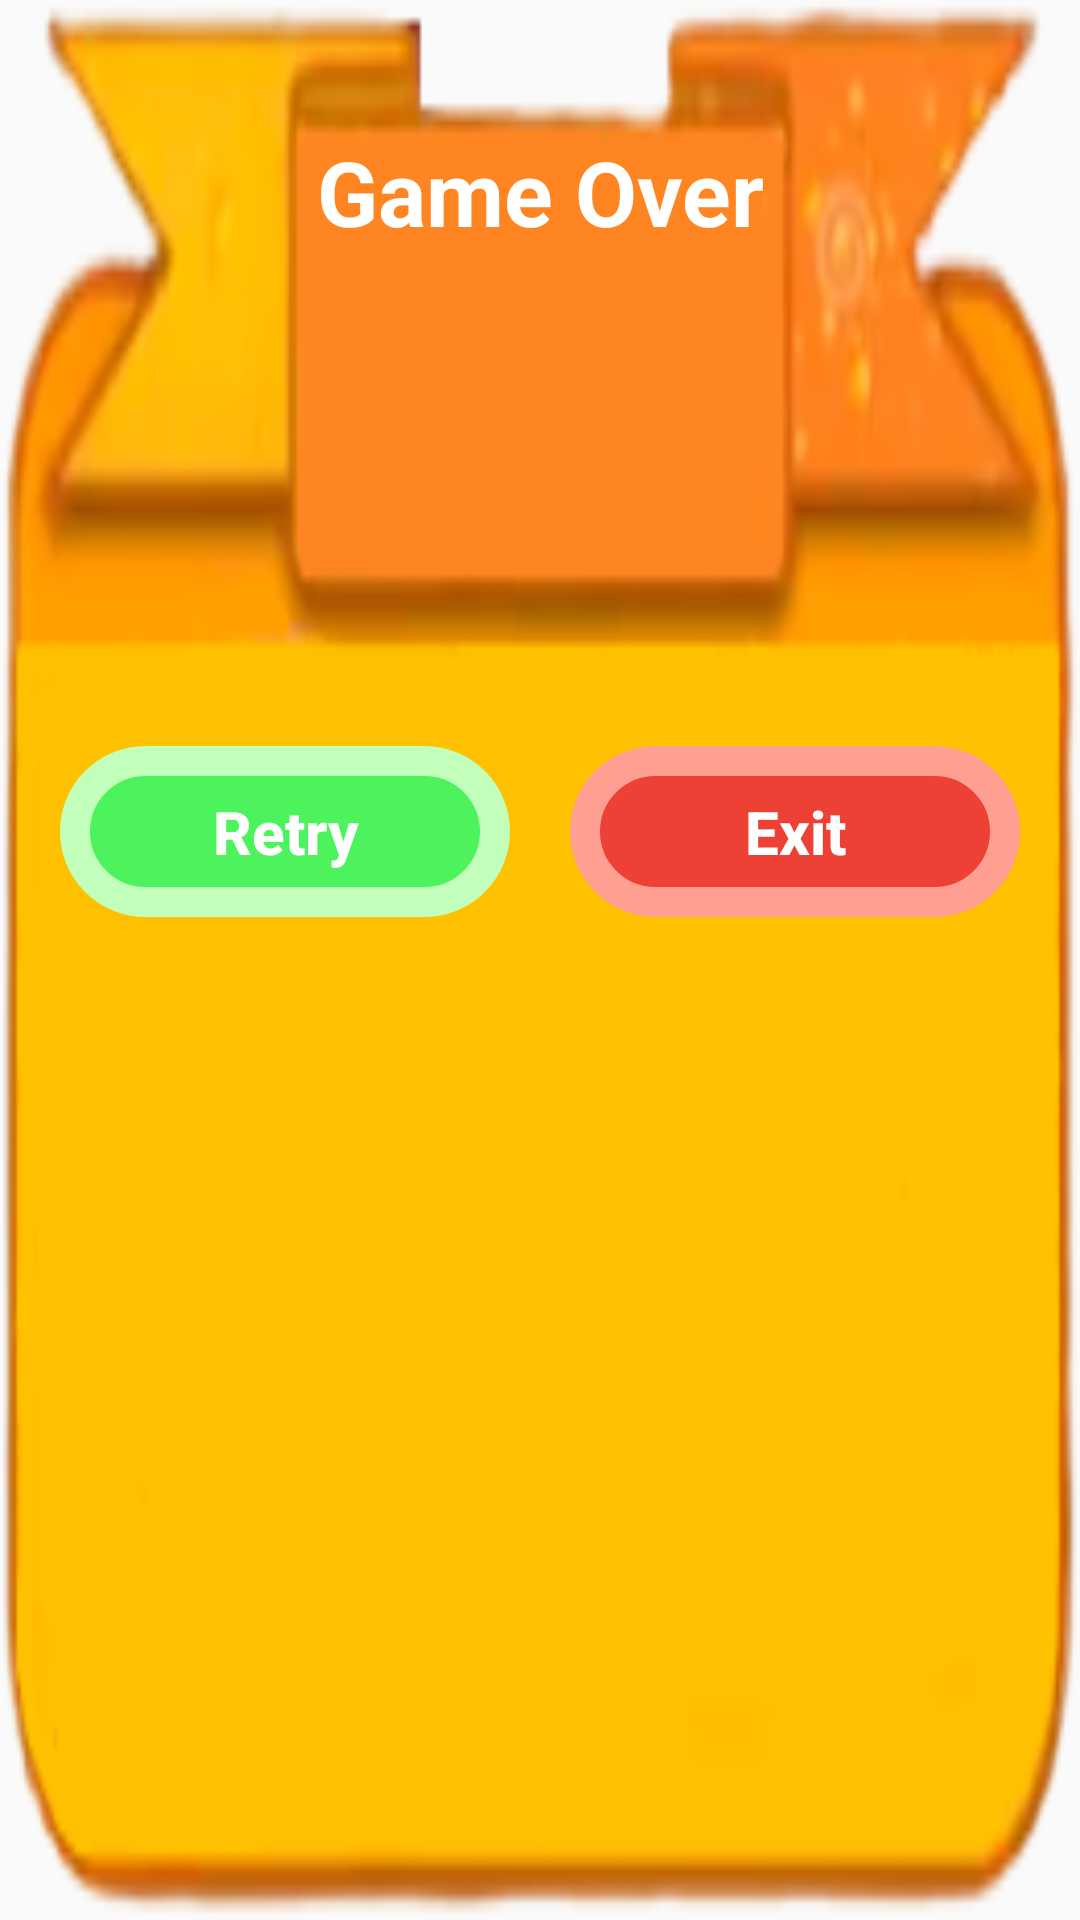

Produce the Android XML layout that renders to this screen, including the resource entries it uses.
<!-- AndroidManifest.xml: application theme AppTheme -->
<!-- res/layout/fragment_lose_dialog.xml -->
<?xml version="1.0" encoding="utf-8"?>
<FrameLayout xmlns:android="http://schemas.android.com/apk/res/android"
    xmlns:tools="http://schemas.android.com/tools"
    android:layout_width="match_parent"
    android:layout_height="wrap_content"
    android:background="@color/no_color"
    tools:context=".framentdialogs.LoseFragmentDialog">

    <RelativeLayout
        android:layout_width="match_parent"
        android:layout_height="match_parent"
        android:background="@drawable/dialoggame">

        <TextView
            android:id="@+id/tv_lose"
            android:layout_width="match_parent"
            android:layout_height="@dimen/dms_60dp"
            android:layout_marginTop="@dimen/dms_34dp"
            android:background="@color/no_color"
            android:gravity="center"
            android:text="@string/game_over"
            android:textColor="@android:color/white"
            android:textSize="@dimen/dm_30sp"
            android:textStyle="bold" />

        <TextView
            android:id="@+id/tv_levelLose"
            android:layout_width="match_parent"
            android:layout_height="wrap_content"
            android:layout_below="@id/tv_lose"
            android:layout_marginTop="@dimen/dms_30dp"
            android:background="@color/no_color"
            android:gravity="center"
            android:padding="@dimen/dms_10dp"
            android:textColor="@android:color/white"
            android:textSize="@dimen/dm_24sp"
            android:textStyle="bold" />

        <TextView
            android:id="@+id/tv_marksLose"
            android:layout_width="match_parent"
            android:layout_height="wrap_content"
            android:layout_below="@id/tv_levelLose"
            android:background="@color/no_color"
            android:gravity="center"
            android:padding="@dimen/dms_20dp"
            android:textColor="@android:color/white"
            android:textSize="@dimen/dm_24sp"
            android:textStyle="bold" />

        <LinearLayout
            android:layout_width="match_parent"
            android:layout_height="wrap_content"
            android:layout_below="@id/tv_marksLose"
            android:layout_marginBottom="@dimen/dms_30dp"
            android:gravity="center"
            android:orientation="horizontal">

            <Button
                android:id="@+id/btn_retryLose"
                android:layout_width="@dimen/dms_150dp"
                android:layout_height="wrap_content"
                android:layout_marginRight="@dimen/dms_20dp"
                android:background="@drawable/custom_botton_dialog"
                android:backgroundTint="@color/green_button"
                android:backgroundTintMode="add"
                android:padding="@dimen/dms_15dp"
                android:text="@string/retry"
                android:textAllCaps="false"
                android:textColor="@android:color/white"
                android:textSize="@dimen/dm_20sp"
                android:textStyle="bold" />

            <Button
                android:id="@+id/btn_mainMenuLose"
                android:layout_width="@dimen/dms_150dp"
                android:layout_height="wrap_content"
                android:background="@drawable/custom_botton_dialog"
                android:backgroundTint="@color/red_button"
                android:backgroundTintMode="add"
                android:padding="@dimen/dms_15dp"
                android:text="@string/exit"
                android:textAllCaps="false"
                android:textColor="@android:color/white"
                android:textSize="@dimen/dm_20sp"
                android:textStyle="bold" />

        </LinearLayout>

    </RelativeLayout>

</FrameLayout>
<!-- resources referenced by this layout -->
<resources>
  <color name="green_button">#4DF35D</color>
  <color name="no_color">#00000000</color>
  <color name="red_button">#F7F44336</color>
  <dimen name="dm_20sp">20sp</dimen>
  <dimen name="dm_24sp">24sp</dimen>
  <dimen name="dm_30sp">30sp</dimen>
  <dimen name="dms_10dp">10dp</dimen>
  <dimen name="dms_150dp">150dp</dimen>
  <dimen name="dms_15dp">15dp</dimen>
  <dimen name="dms_20dp">20dp</dimen>
  <dimen name="dms_30dp">30dp</dimen>
  <dimen name="dms_34dp">34dp</dimen>
  <dimen name="dms_60dp">60dp</dimen>
  <!-- drawable custom_botton_dialog (drawable) -->
  <?xml version="1.0" encoding="utf-8"?>
  <selector xmlns:android="http://schemas.android.com/apk/res/android">
      <item>
          <shape android:shape="rectangle">
              <corners android:radius="30dp" />
              <stroke android:width="10dp" android:color="#755E5E"/>
          </shape>
      </item>
  </selector>
  <!-- drawable dialoggame: png bitmap (drawable, 22633 bytes) -->
  <string name="exit">Exit</string>
  <string name="game_over">Game Over</string>
  <string name="retry">Retry</string>
  <style name="AppTheme" parent="Theme.AppCompat.Light.NoActionBar">
          
          <item name="colorPrimary">@color/no_color</item>
          <item name="colorPrimaryDark">@color/no_color</item>
          <item name="colorAccent">@color/no_color</item>
          <item name="android:navigationBarColor">@color/no_color</item>
      </style>
</resources>
